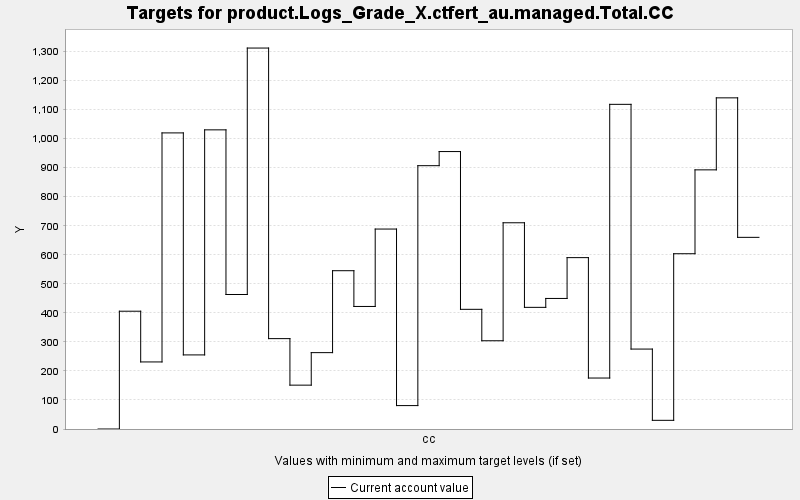

Values plotted in this chart, from the file beside it:
TARGET, PERIOD, YEAR, PERIODWIDTH, MINIMUM, MAXIMUM, MINWEIGHT, MAXWEIGHT, CURRENT, SUMMARY
product.Logs_Grade_X.ctfert_au.managed.T…, 0, 0, 10.0, 0.0, 10000, 1.0, 1.0, 0.0, 0.0
product.Logs_Grade_X.ctfert_au.managed.T…, 1, 10, 10.0, 0.0, 10000, 1.0, 1.0, 405.7, 0.0
product.Logs_Grade_X.ctfert_au.managed.T…, 2, 20, 10.0, 0.0, 10000, 1.0, 1.0, 231, 0.0
product.Logs_Grade_X.ctfert_au.managed.T…, 3, 30, 10.0, 0.0, 10000, 1.0, 1.0, 1020, 0.0
product.Logs_Grade_X.ctfert_au.managed.T…, 4, 40, 10.0, 0.0, 10000, 1.0, 1.0, 255.2, 0.0
product.Logs_Grade_X.ctfert_au.managed.T…, 5, 50, 10.0, 0.0, 10000, 1.0, 1.0, 1030, 0.0
product.Logs_Grade_X.ctfert_au.managed.T…, 6, 60, 10.0, 0.0, 10000, 1.0, 1.0, 463.2, 0.0
product.Logs_Grade_X.ctfert_au.managed.T…, 7, 70, 10.0, 0.0, 10000, 1.0, 1.0, 1312, 0.0
product.Logs_Grade_X.ctfert_au.managed.T…, 8, 80, 10.0, 0.0, 10000, 1.0, 1.0, 311.3, 0.0
product.Logs_Grade_X.ctfert_au.managed.T…, 9, 90, 10.0, 0.0, 10000, 1.0, 1.0, 151, 0.0
product.Logs_Grade_X.ctfert_au.managed.T…, 10, 100, 10.0, 0.0, 10000, 1.0, 1.0, 263, 0.0
product.Logs_Grade_X.ctfert_au.managed.T…, 11, 110, 10.0, 0.0, 10000, 1.0, 1.0, 545.2, 0.0
product.Logs_Grade_X.ctfert_au.managed.T…, 12, 120, 10.0, 0.0, 10000, 1.0, 1.0, 422, 0.0
product.Logs_Grade_X.ctfert_au.managed.T…, 13, 130, 10.0, 0.0, 10000, 1.0, 1.0, 688.6, 0.0
product.Logs_Grade_X.ctfert_au.managed.T…, 14, 140, 10.0, 0.0, 10000, 1.0, 1.0, 80.63, 0.0
product.Logs_Grade_X.ctfert_au.managed.T…, 15, 150, 10.0, 0.0, 10000, 1.0, 1.0, 906.9, 0.0
product.Logs_Grade_X.ctfert_au.managed.T…, 16, 160, 10.0, 0.0, 10000, 1.0, 1.0, 955.5, 0.0
product.Logs_Grade_X.ctfert_au.managed.T…, 17, 170, 10.0, 0.0, 10000, 1.0, 1.0, 412.2, 0.0
product.Logs_Grade_X.ctfert_au.managed.T…, 18, 180, 10.0, 0.0, 10000, 1.0, 1.0, 303.9, 0.0
product.Logs_Grade_X.ctfert_au.managed.T…, 19, 190, 10.0, 0.0, 10000, 1.0, 1.0, 710.3, 0.0
product.Logs_Grade_X.ctfert_au.managed.T…, 20, 200, 10.0, 0.0, 10000, 1.0, 1.0, 419, 0.0
product.Logs_Grade_X.ctfert_au.managed.T…, 21, 210, 10.0, 0.0, 10000, 1.0, 1.0, 449.6, 0.0
product.Logs_Grade_X.ctfert_au.managed.T…, 22, 220, 10.0, 0.0, 10000, 1.0, 1.0, 590.2, 0.0
product.Logs_Grade_X.ctfert_au.managed.T…, 23, 230, 10.0, 0.0, 10000, 1.0, 1.0, 175.5, 0.0
product.Logs_Grade_X.ctfert_au.managed.T…, 24, 240, 10.0, 0.0, 10000, 1.0, 1.0, 1118, 0.0
product.Logs_Grade_X.ctfert_au.managed.T…, 25, 250, 10.0, 0.0, 10000, 1.0, 1.0, 275.3, 0.0
product.Logs_Grade_X.ctfert_au.managed.T…, 26, 260, 10.0, 0.0, 10000, 1.0, 1.0, 29.88, 0.0
product.Logs_Grade_X.ctfert_au.managed.T…, 27, 270, 10.0, 0.0, 10000, 1.0, 1.0, 603.6, 0.0
product.Logs_Grade_X.ctfert_au.managed.T…, 28, 280, 10.0, 0.0, 10000, 1.0, 1.0, 892.5, 0.0
product.Logs_Grade_X.ctfert_au.managed.T…, 29, 290, 10.0, 0.0, 10000, 1.0, 1.0, 1140, 0.0
product.Logs_Grade_X.ctfert_au.managed.T…, 30, 300, 10.0, 0.0, 10000, 1.0, 1.0, 660.1, 0.0
